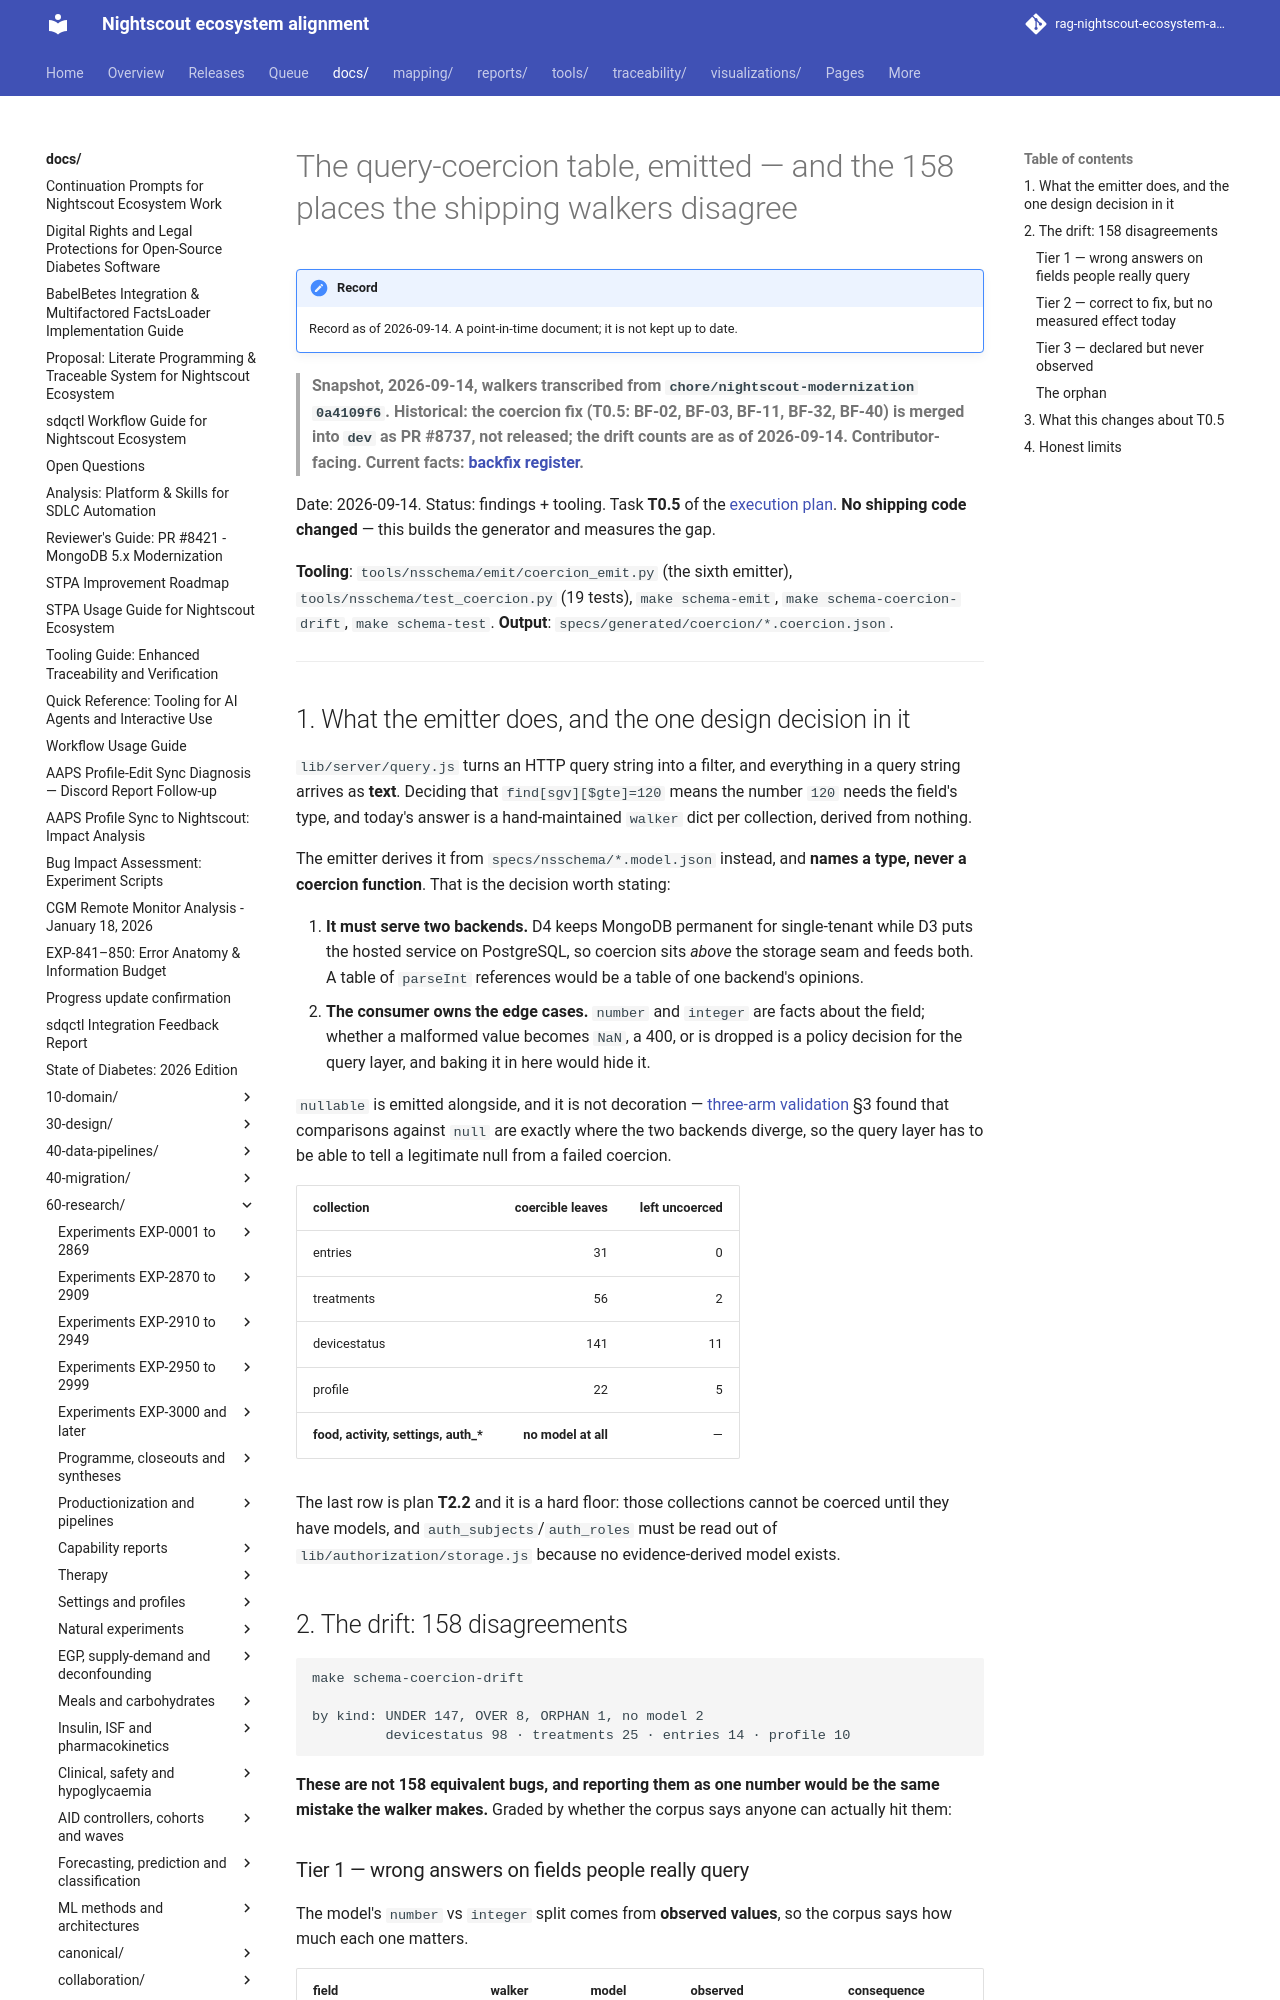

repository: bewest/rag-nightscout-ecosystem-alignment · page: docs/60-research/remedial/query-coercion-drift-2026-09-14.html · generator: mkdocs

# The query-coercion table, emitted — and the 158 places the shipping walkers disagree

> **Snapshot, 2026-09-14, walkers transcribed from `chore/nightscout-modernization` `0a4109f6`. Historical: the coercion fix (T0.5: BF-02, BF-03, BF-11, BF-32, BF-40) is merged into `dev` as PR #8737, not released; the drift counts are as of 2026-09-14. Contributor-facing. Current facts: [backfix register](../../30-design/remedial/nightscout-backfix-register.md).**

Date: 2026-09-14. Status: findings + tooling. Task **T0.5** of the
[execution plan](../../archive/tenancy/nightscout-multitenancy-execution-plan-2026-09-14.md).
**No shipping code changed** — this builds the generator and measures the gap.

**Tooling**: `tools/nsschema/emit/coercion_emit.py` (the sixth emitter),
`tools/nsschema/test_coercion.py` (19 tests), `make schema-emit`,
`make schema-coercion-drift`, `make schema-test`.
**Output**: `specs/generated/coercion/*.coercion.json`.

---

## 1. What the emitter does, and the one design decision in it

`lib/server/query.js` turns an HTTP query string into a filter, and everything in a query string
arrives as **text**. Deciding that `find[sgv][$gte]=120` means the number `120` needs the field's
type, and today's answer is a hand-maintained `walker` dict per collection, derived from nothing.

The emitter derives it from `specs/nsschema/*.model.json` instead, and **names a type, never a
coercion function**. That is the decision worth stating:

1. **It must serve two backends.** D4 keeps MongoDB permanent for single-tenant while D3 puts the
   hosted service on PostgreSQL, so coercion sits *above* the storage seam and feeds both. A
   table of `parseInt` references would be a table of one backend's opinions.
2. **The consumer owns the edge cases.** `number` and `integer` are facts about the field;
   whether a malformed value becomes `NaN`, a 400, or is dropped is a policy decision for the
   query layer, and baking it in here would hide it.

`nullable` is emitted alongside, and it is not decoration —
[three-arm validation](../tenancy/seam-filter-ast-three-arm-validation-2026-09-14.md) §3 found that
comparisons against `null` are exactly where the two backends diverge, so the query layer has to
be able to tell a legitimate null from a failed coercion.

| collection | coercible leaves | left uncoerced |
|---|---:|---:|
| entries | 31 | 0 |
| treatments | 56 | 2 |
| devicestatus | 141 | 11 |
| profile | 22 | 5 |
| **food, activity, settings, auth_\*** | **no model at all** | — |

The last row is plan **T2.2** and it is a hard floor: those collections cannot be coerced until
they have models, and `auth_subjects`/`auth_roles` must be read out of
`lib/authorization/storage.js` because no evidence-derived model exists.

## 2. The drift: 158 disagreements

```
make schema-coercion-drift

by kind: UNDER 147, OVER 8, ORPHAN 1, no model 2
         devicestatus 98 · treatments 25 · entries 14 · profile 10
```

**These are not 158 equivalent bugs, and reporting them as one number would be the same mistake
the walker makes.** Graded by whether the corpus says anyone can actually hit them:
